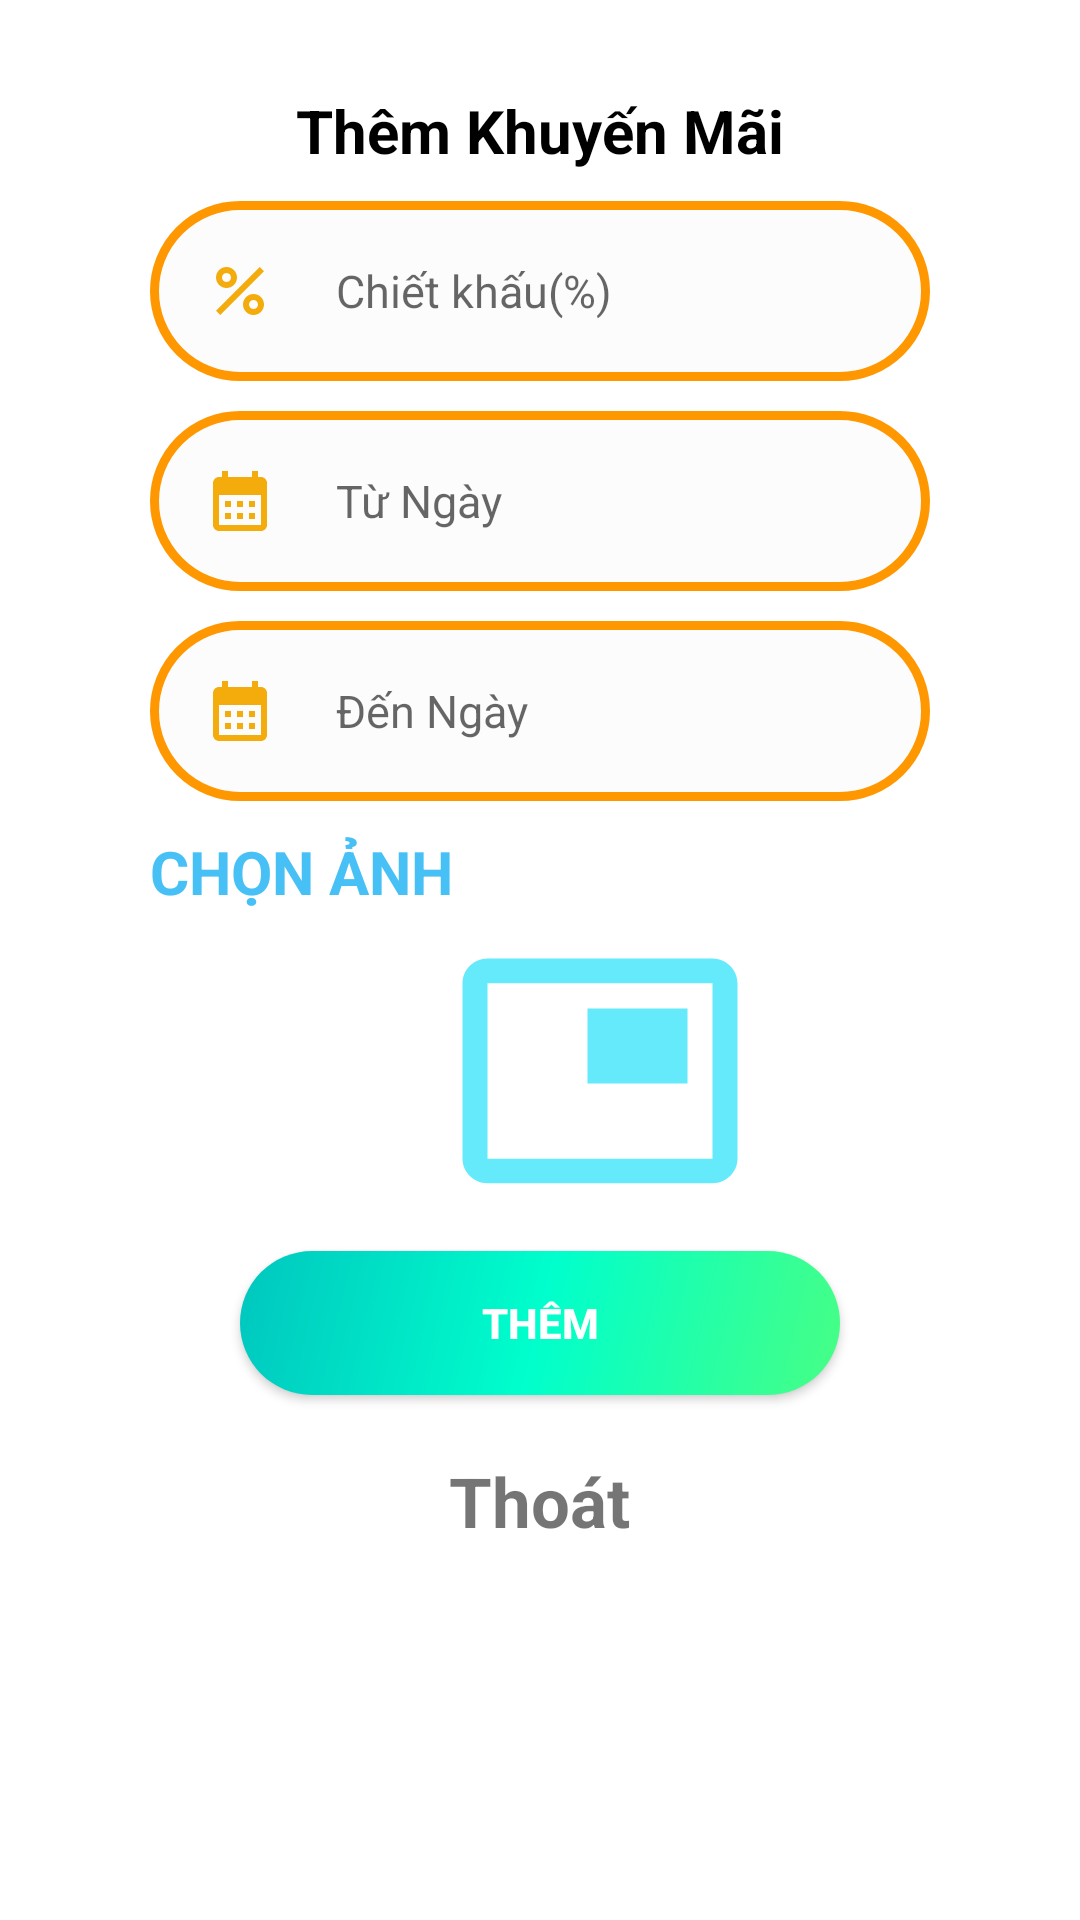

Reconstruct the res/layout file that produces this screen, plus the resources it refers to.
<!-- AndroidManifest.xml: application theme Theme.DuAn1_PH27232 -->
<!-- res/layout/dialog_them_km.xml -->
<?xml version="1.0" encoding="utf-8"?>
<LinearLayout xmlns:android="http://schemas.android.com/apk/res/android"
    android:layout_width="match_parent"
    android:layout_height="match_parent"
    android:orientation="vertical"
    android:padding="30dp">
    <TextView
        android:layout_width="wrap_content"
        android:layout_height="wrap_content"
        android:text="Thêm Khuyến Mãi"
        android:layout_gravity="center"
        android:textStyle="bold"
        android:textColor="#000000"
        android:textSize="20dp"/>
    <EditText
        android:id="@+id/edt_chietkhau"
        android:layout_width="match_parent"
        android:layout_height="60dp"
        android:background="@drawable/edittext_dialog"
        android:padding="18dp"
        android:hint="Chiết khấu(%)"
        android:textSize="15dp"
        android:drawableLeft="@drawable/ic_baseline_percent_24"
        android:drawablePadding="20dp"
        android:layout_marginLeft="20dp"
        android:layout_marginRight="20dp"
        android:layout_marginTop="10dp"/>
    <EditText
        android:id="@+id/edt_tungay"
        android:layout_width="match_parent"
        android:layout_height="60dp"
        android:background="@drawable/edittext_dialog"
        android:padding="18dp"
        android:hint="Từ Ngày"
        android:textSize="15dp"
        android:drawableLeft="@drawable/ic_baseline_calendar_month_24"
        android:drawablePadding="20dp"
        android:layout_marginLeft="20dp"
        android:layout_marginRight="20dp"
        android:layout_marginTop="10dp"/>
    <EditText
        android:id="@+id/edt_denngay"
        android:layout_width="match_parent"
        android:layout_height="60dp"
        android:background="@drawable/edittext_dialog"
        android:padding="18dp"
        android:hint="Đến Ngày"
        android:textSize="15dp"
        android:drawableLeft="@drawable/ic_baseline_calendar_month_24"
        android:drawablePadding="20dp"
        android:layout_marginLeft="20dp"
        android:layout_marginRight="20dp"
        android:layout_marginTop="10dp"/>
    <TextView
        android:textStyle="bold"
        android:textColorHint="#47C0F6"
        android:layout_marginLeft="20dp"
        android:textSize="20dp"
        android:layout_marginTop="10dp"
        android:hint="CHỌN ẢNH"
        android:layout_width="130dp"
        android:layout_height="30dp"/>
    <ImageView
        android:id="@+id/imgthemanhkm"
        android:src="@drawable/ic_baseline_picture_in_picture_24"
        android:layout_marginLeft="120dp"
        android:layout_width="100dp"
        android:layout_height="100dp"/>


    <androidx.appcompat.widget.AppCompatButton
        android:id="@+id/btn_Themkm"
        android:layout_width="200dp"
        android:layout_height="wrap_content"
        android:background="@drawable/button_dialog"
        android:layout_gravity="center"
        android:layout_marginTop="10dp"
        android:text="Thêm"
        android:textStyle="bold"
        android:textColor="#fff"/>

    <TextView
        android:id="@+id/tv_Thoatkm"
        android:layout_width="wrap_content"
        android:layout_height="wrap_content"
        android:text="Thoát"
        android:layout_gravity="center"
        android:textStyle="bold"
        android:layout_marginTop="20dp"
        android:textSize="23dp"/>


</LinearLayout>
<!-- resources referenced by this layout -->
<resources>
  <!-- drawable button_dialog (drawable-v24) -->
  <?xml version="1.0" encoding="utf-8"?>
  <shape xmlns:tools="http://schemas.android.com/tools"
      xmlns:android="http://schemas.android.com/apk/res/android"
      tools:ignore="ExtraText">
      android:shape="rectangle">
      <gradient
          android:angle="135"
          android:centerColor="#00FFCC"
          android:endColor="#00C6BF"
          android:startColor="#47FF84"
          android:type="linear" />
      <corners android:radius="30dp" />
  </shape>
  <!-- drawable edittext_dialog (drawable-v24) -->
  <?xml version="1.0" encoding="utf-8"?>
  <shape xmlns:android="http://schemas.android.com/apk/res/android"
      android:shape="rectangle">
      <solid android:color="#FDFCFC" />
      <stroke android:width="3dip"
          android:color="#FF9800"/>
      <corners android:radius="30dp" />
  </shape>
  <!-- drawable ic_baseline_calendar_month_24 (drawable) -->
  <vector android:height="24dp" android:tint="#F3AC0B"
      android:viewportHeight="24" android:viewportWidth="24"
      android:width="24dp" xmlns:android="http://schemas.android.com/apk/res/android">
      <path android:fillColor="@android:color/white" android:pathData="M19,4h-1V2h-2v2H8V2H6v2H5C3.89,4 3.01,4.9 3.01,6L3,20c0,1.1 0.89,2 2,2h14c1.1,0 2,-0.9 2,-2V6C21,4.9 20.1,4 19,4zM19,20H5V10h14V20zM9,14H7v-2h2V14zM13,14h-2v-2h2V14zM17,14h-2v-2h2V14zM9,18H7v-2h2V18zM13,18h-2v-2h2V18zM17,18h-2v-2h2V18z"/>
  </vector>
  <!-- drawable ic_baseline_percent_24 (drawable) -->
  <vector android:height="24dp" android:tint="#F3AC0B"
      android:viewportHeight="24" android:viewportWidth="24"
      android:width="24dp" xmlns:android="http://schemas.android.com/apk/res/android">
      <path android:fillColor="@android:color/white" android:pathData="M7.5,11C9.43,11 11,9.43 11,7.5S9.43,4 7.5,4S4,5.57 4,7.5S5.57,11 7.5,11zM7.5,6C8.33,6 9,6.67 9,7.5S8.33,9 7.5,9S6,8.33 6,7.5S6.67,6 7.5,6z"/>
      <path android:fillColor="@android:color/white" android:pathData="M4.002,18.583l14.587,-14.587l1.414,1.414l-14.587,14.587z"/>
      <path android:fillColor="@android:color/white" android:pathData="M16.5,13c-1.93,0 -3.5,1.57 -3.5,3.5s1.57,3.5 3.5,3.5s3.5,-1.57 3.5,-3.5S18.43,13 16.5,13zM16.5,18c-0.83,0 -1.5,-0.67 -1.5,-1.5s0.67,-1.5 1.5,-1.5s1.5,0.67 1.5,1.5S17.33,18 16.5,18z"/>
  </vector>
  <!-- drawable ic_baseline_picture_in_picture_24 (drawable) -->
  <vector android:height="24dp" android:tint="#65EAFB"
      android:viewportHeight="24" android:viewportWidth="24"
      android:width="24dp" xmlns:android="http://schemas.android.com/apk/res/android">
      <path android:fillColor="@android:color/white" android:pathData="M19,7h-8v6h8L19,7zM21,3L3,3c-1.1,0 -2,0.9 -2,2v14c0,1.1 0.9,1.98 2,1.98h18c1.1,0 2,-0.88 2,-1.98L23,5c0,-1.1 -0.9,-2 -2,-2zM21,19.01L3,19.01L3,4.98h18v14.03z"/>
  </vector>
  <style name="Theme.DuAn1_PH27232" parent="Theme.MaterialComponents.DayNight.NoActionBar">
          
          <item name="colorPrimary">@color/purple_500</item>
          <item name="colorPrimaryVariant">@color/purple_700</item>
          <item name="colorOnPrimary">@color/white</item>
          
          <item name="colorSecondary">@color/teal_200</item>
          <item name="colorSecondaryVariant">@color/teal_700</item>
          <item name="colorOnSecondary">@color/black</item>
          
          <item name="android:statusBarColor" tools:targetApi="l">?attr/colorPrimaryVariant</item>
          
      </style>
  <!-- not gathered from this repository: default colours our renderer supplied (Android Studio template values) -->
  <color name="purple_500">#FF6200EE</color>
  <color name="purple_700">#FF3700B3</color>
  <color name="teal_200">#FF03DAC5</color>
  <color name="teal_700">#FF018786</color>
  <color name="black">#FF000000</color>
  <color name="white">#FFFFFFFF</color>
</resources>
